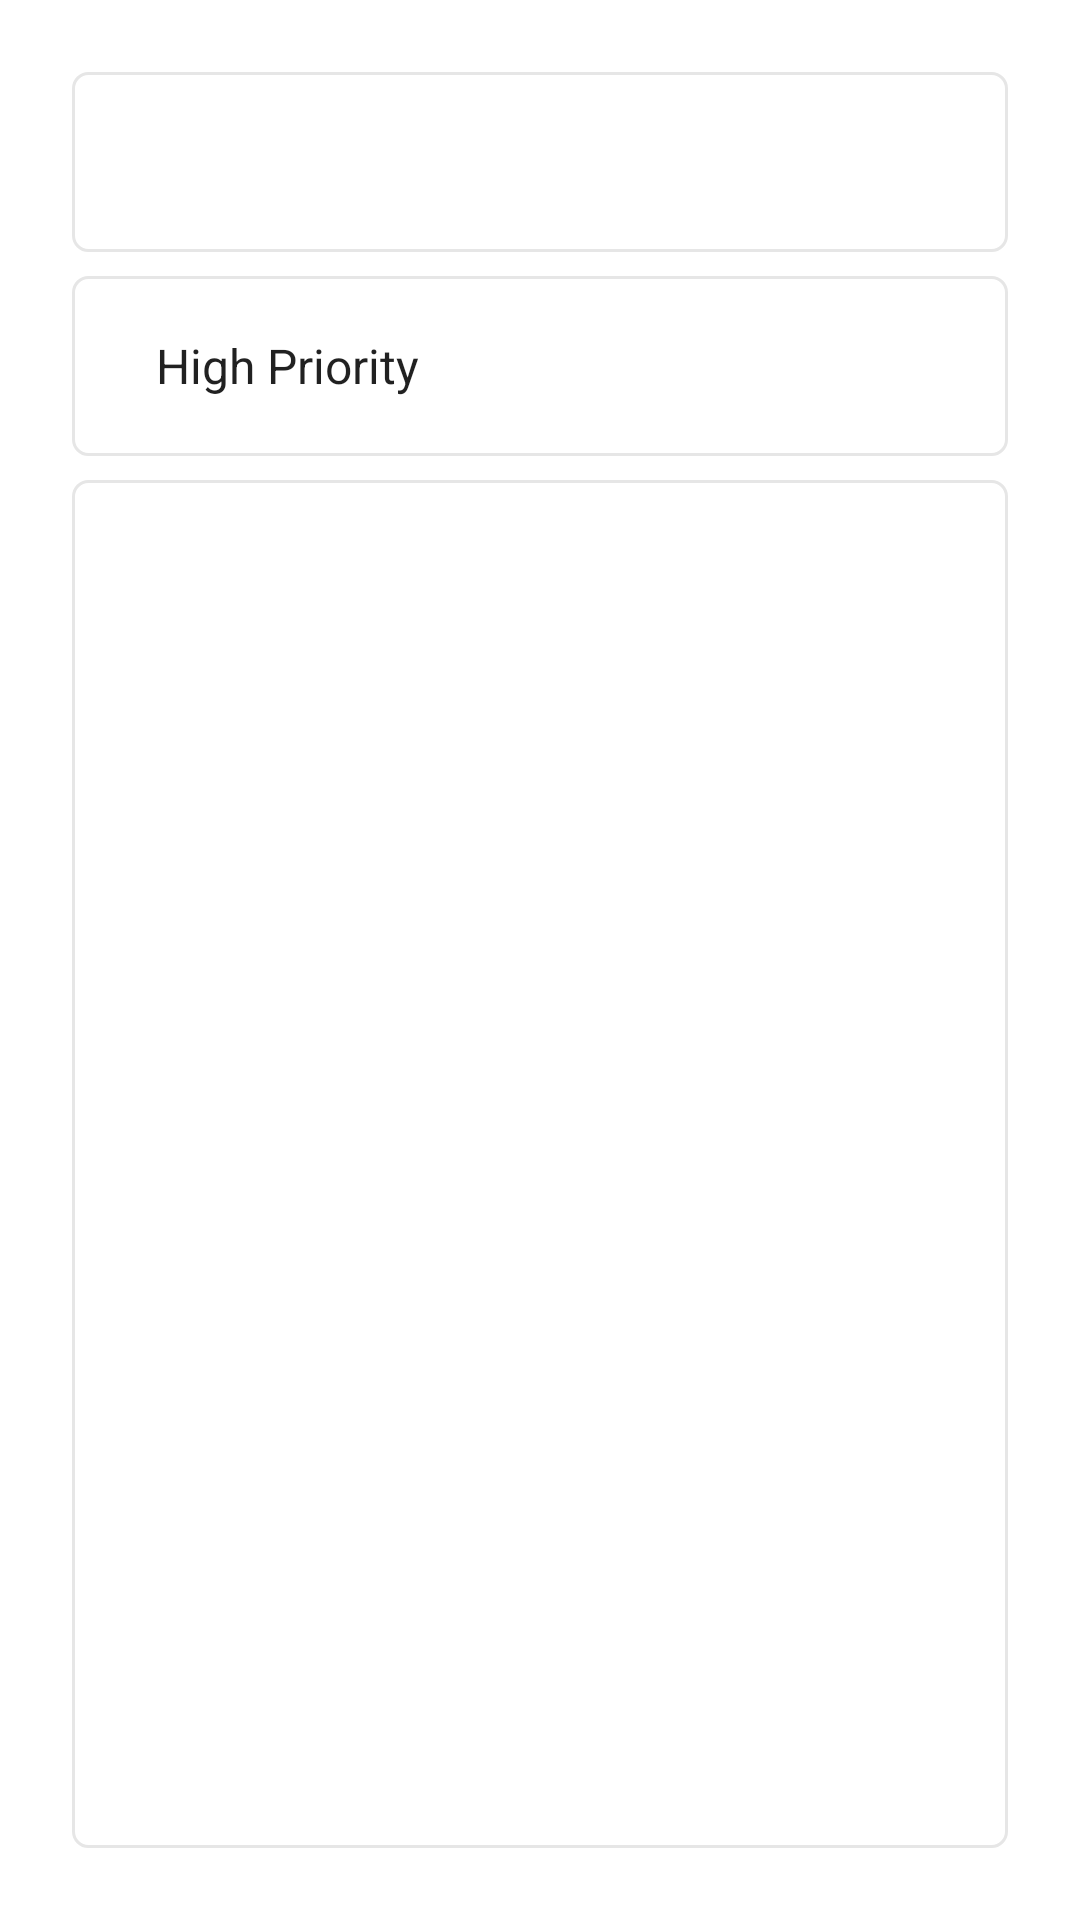

Here is an Android app screen rendered from its layout file. Give the layout XML and the strings, colors and styles it references.
<!-- AndroidManifest.xml: application theme AppTheme -->
<!-- res/layout/fragment_update.xml -->
<?xml version="1.0" encoding="utf-8"?>
<layout xmlns:android="http://schemas.android.com/apk/res/android"
    xmlns:tools="http://schemas.android.com/tools"
    xmlns:app="http://schemas.android.com/apk/res-auto">

    <data>
        <variable
            name="args"
            type="com.elitedevelopers.todoapp.fragment.update.UpdateFragmentArgs" />

    </data>

    <androidx.constraintlayout.widget.ConstraintLayout
        android:layout_width="match_parent"
        android:layout_height="match_parent"
        android:padding="24dp"
        tools:context=".fragment.update.UpdateFragment">

        <EditText
            android:id="@+id/current_title_et"
            android:layout_width="0dp"
            android:layout_height="60dp"
            android:ems="10"
            android:paddingStart="24dp"
            android:paddingEnd="24dp"
            android:inputType="textPersonName"
            android:text="@{args.currentItem.title}"
            android:background="@drawable/custom_input"
            app:layout_constraintEnd_toEndOf="parent"
            app:layout_constraintHorizontal_bias="0.5"
            app:layout_constraintStart_toStartOf="parent"
            app:layout_constraintTop_toTopOf="parent" />

        <Spinner
            android:id="@+id/current_priorities_spinner"
            android:layout_width="0dp"
            android:layout_height="60dp"
            android:layout_marginTop="8dp"
            android:paddingStart="20dp"
            android:paddingEnd="20dp"
            android:parsePriorityToInt="@{args.currentItem.priority}"
            android:entries="@array/Priorities"
            android:background="@drawable/custom_input"
            app:layout_constraintEnd_toEndOf="parent"
            app:layout_constraintHorizontal_bias="0.5"
            app:layout_constraintStart_toStartOf="parent"
            app:layout_constraintTop_toBottomOf="@+id/current_title_et" />

        <EditText
            android:id="@+id/current_description_et"
            android:layout_width="0dp"
            android:layout_height="0dp"
            android:ems="10"
            android:text="@{args.currentItem.description}"
            android:gravity="top|start"
            android:paddingStart="24dp"
            android:paddingEnd="24dp"
            android:paddingTop="16dp"
            android:layout_marginTop="8dp"
            android:background="@drawable/custom_input"
            android:inputType="textMultiLine"
            app:layout_constraintBottom_toBottomOf="parent"
            app:layout_constraintEnd_toEndOf="parent"
            app:layout_constraintHorizontal_bias="0.5"
            app:layout_constraintStart_toStartOf="parent"
            app:layout_constraintTop_toBottomOf="@+id/current_priorities_spinner" />

    </androidx.constraintlayout.widget.ConstraintLayout>
</layout>
<!-- resources referenced by this layout -->
<resources>
  <string-array name="Priorities">
          <item>High Priority</item>
          <item>Medium Priority</item>
          <item>Low Priority</item>
      </string-array>
  <!-- drawable custom_input (drawable) -->
  <?xml version="1.0" encoding="utf-8"?>
  <selector xmlns:android="http://schemas.android.com/apk/res/android">
      <item android:state_enabled="true" android:state_focused="true">
          <shape  android:shape="rectangle">
              <solid android:color="@color/white"/>
              <stroke android:width="1dp" android:color="@color/colorPrimary"/>
              <corners android:radius="5dp"/>
          </shape>
      </item>
      <item android:state_enabled="true">
          <shape  android:shape="rectangle">
              <solid android:color="@color/white"/>
              <stroke android:width="1dp" android:color="@color/lightGray"/>
              <corners android:radius="5dp"/>
          </shape>
      </item>
  </selector>
  <color name="white">#FFFFFFFF</color>
  <color name="colorPrimary">#2B4162</color>
  <color name="lightGray">#E6E6E6</color>
</resources>
